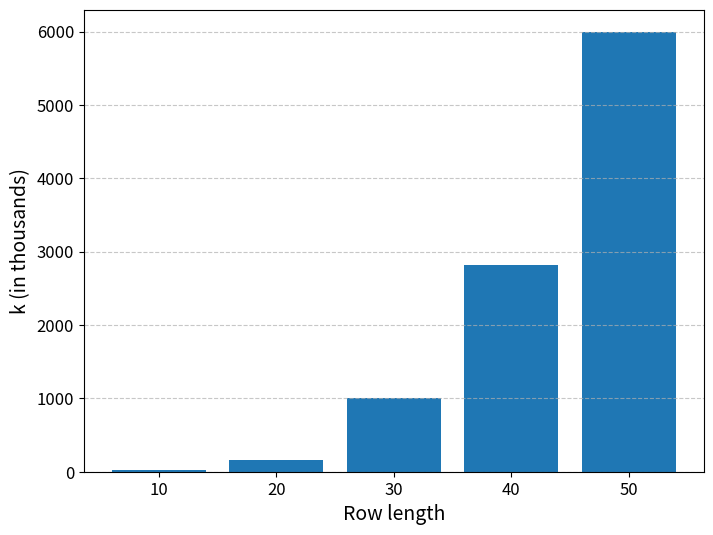

Reproduce this figure in Python.
import matplotlib.pyplot as plt

# categories = ['10', '20', '30', '40', '50']
# ratios = [2, 8, 34, 70.5, 120]

categories = ['10', '20', '30', '40', '50']
ratios = [20, 160, 1010, 2820, 6000]

plt.figure(figsize=(8, 6))
plt.bar(categories, ratios)


plt.xlabel("Row length", fontsize=14)
plt.ylabel('k (in thousands)', fontsize=14)
# plt.title('k (at which itemset outperforms binary)  row length', fontsize=14)


plt.grid(axis='y', linestyle='--', alpha=0.7)

plt.xticks(fontsize=12)
plt.yticks(fontsize=12)


plt.savefig('k_bar_plot.pdf')

plt.show()
